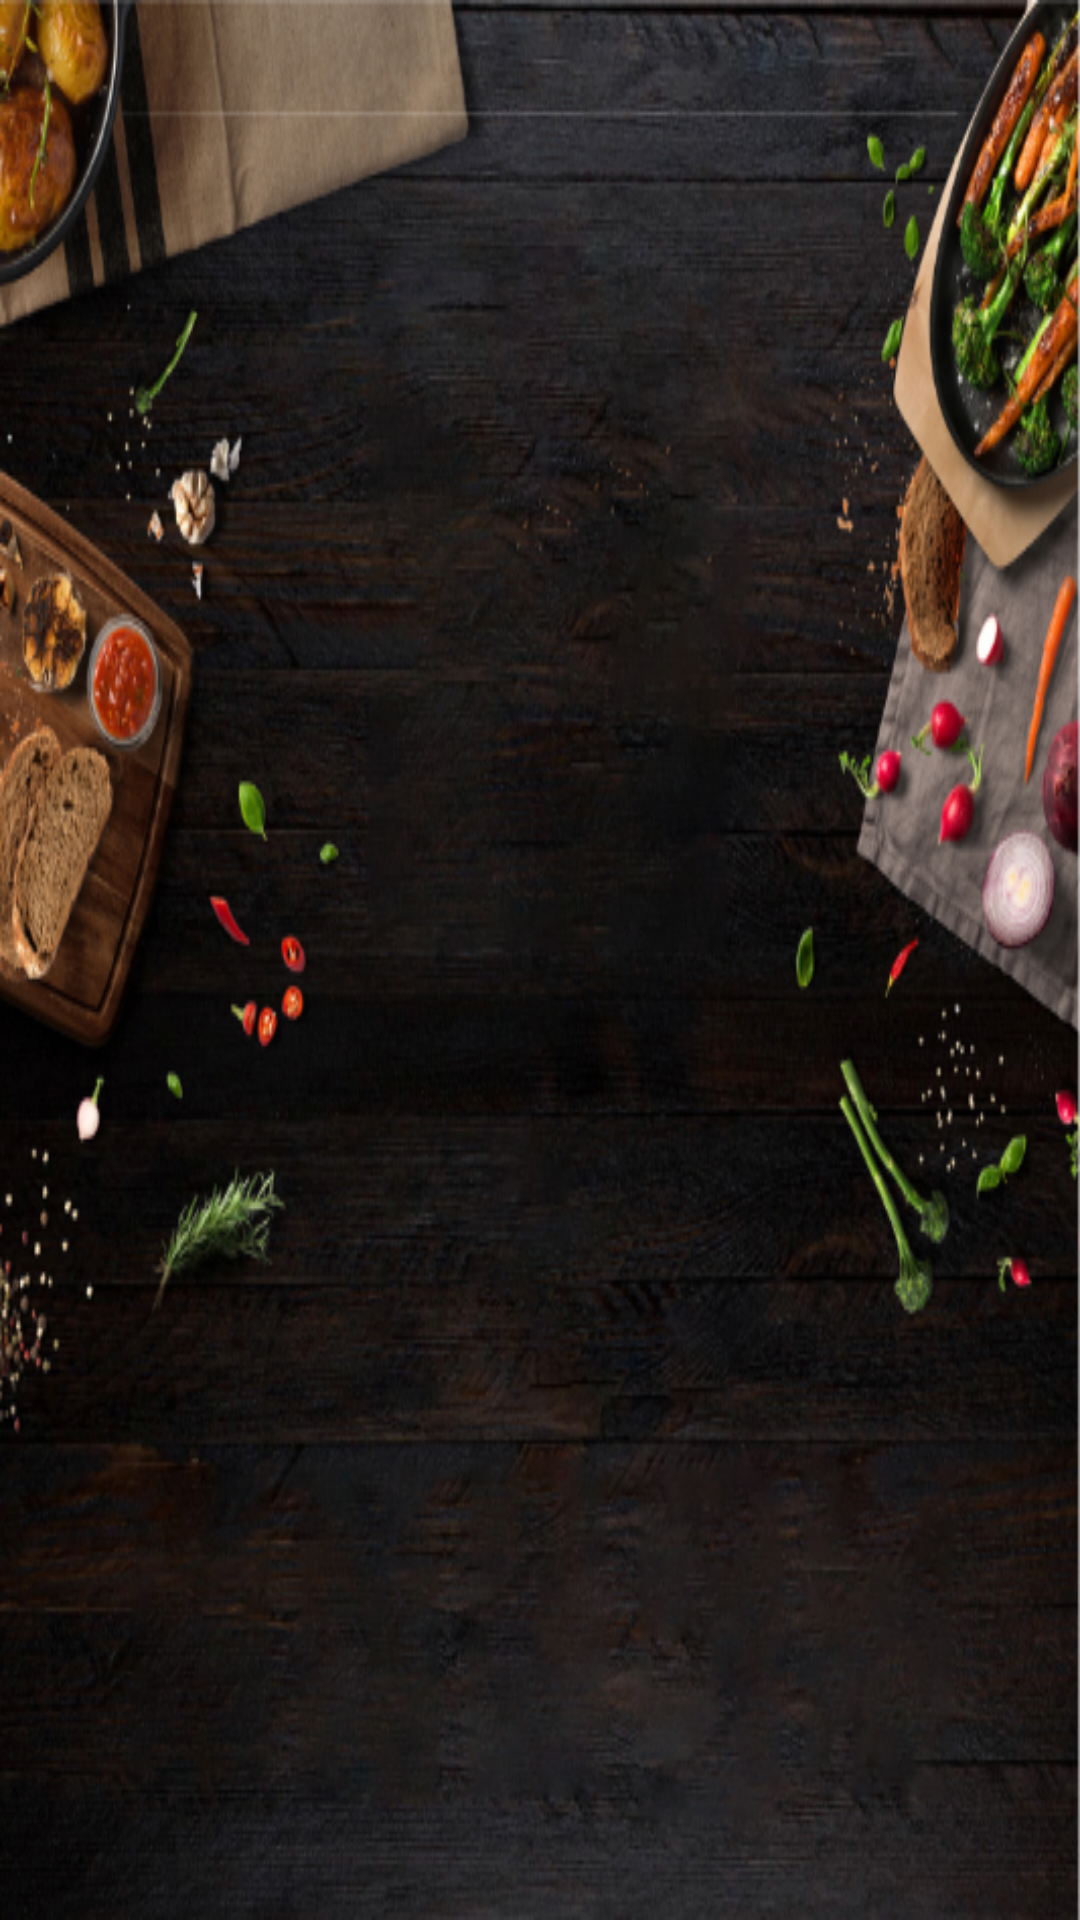

This screen was rendered from an Android layout file. Write that file and the resources it references.
<!-- AndroidManifest.xml: application theme AppTheme -->
<!-- res/layout/navi_header_layout.xml -->
<?xml version="1.0" encoding="utf-8"?>
<androidx.constraintlayout.widget.ConstraintLayout xmlns:android="http://schemas.android.com/apk/res/android"
    xmlns:app="http://schemas.android.com/apk/res-auto"
    xmlns:tools="http://schemas.android.com/tools"
    android:id="@+id/navi_header"
    android:layout_width="match_parent"
    android:layout_height="wrap_content"
    android:background="@drawable/navup"
    >

    <ImageView
        android:id="@+id/imageView"
        android:layout_width="150sp"
        android:layout_height="150dp"
        android:layout_marginTop="10dp"
        android:layout_marginBottom="10dp"
        app:layout_constraintBottom_toBottomOf="parent"
        app:layout_constraintEnd_toEndOf="parent"
        app:layout_constraintStart_toStartOf="parent"
        app:layout_constraintTop_toTopOf="parent"
        app:srcCompat="@drawable/ic_logo" />
</androidx.constraintlayout.widget.ConstraintLayout>
<!-- resources referenced by this layout -->
<resources>
  <!-- drawable ic_logo: vector/xml drawable (drawable, 2597 chars, omitted) -->
  <!-- drawable navup: png bitmap (drawable-hdpi, 295808 bytes) -->
  <style name="AppTheme" parent="Theme.AppCompat.Light.DarkActionBar">
          
          <item name="colorPrimary">@color/colorPrimary</item>
          <item name="colorPrimaryDark">@color/colorPrimaryDark</item>
          <item name="colorAccent">@color/colorAccent</item>
          <item name="android:actionMenuTextColor">@color/offwhite</item>
      </style>
  <color name="colorPrimary">#FFC107</color>
  <color name="colorPrimaryDark">#303F9F</color>
  <color name="colorAccent">#FFC107</color>
  <color name="offwhite">#eaeaea</color>
</resources>
